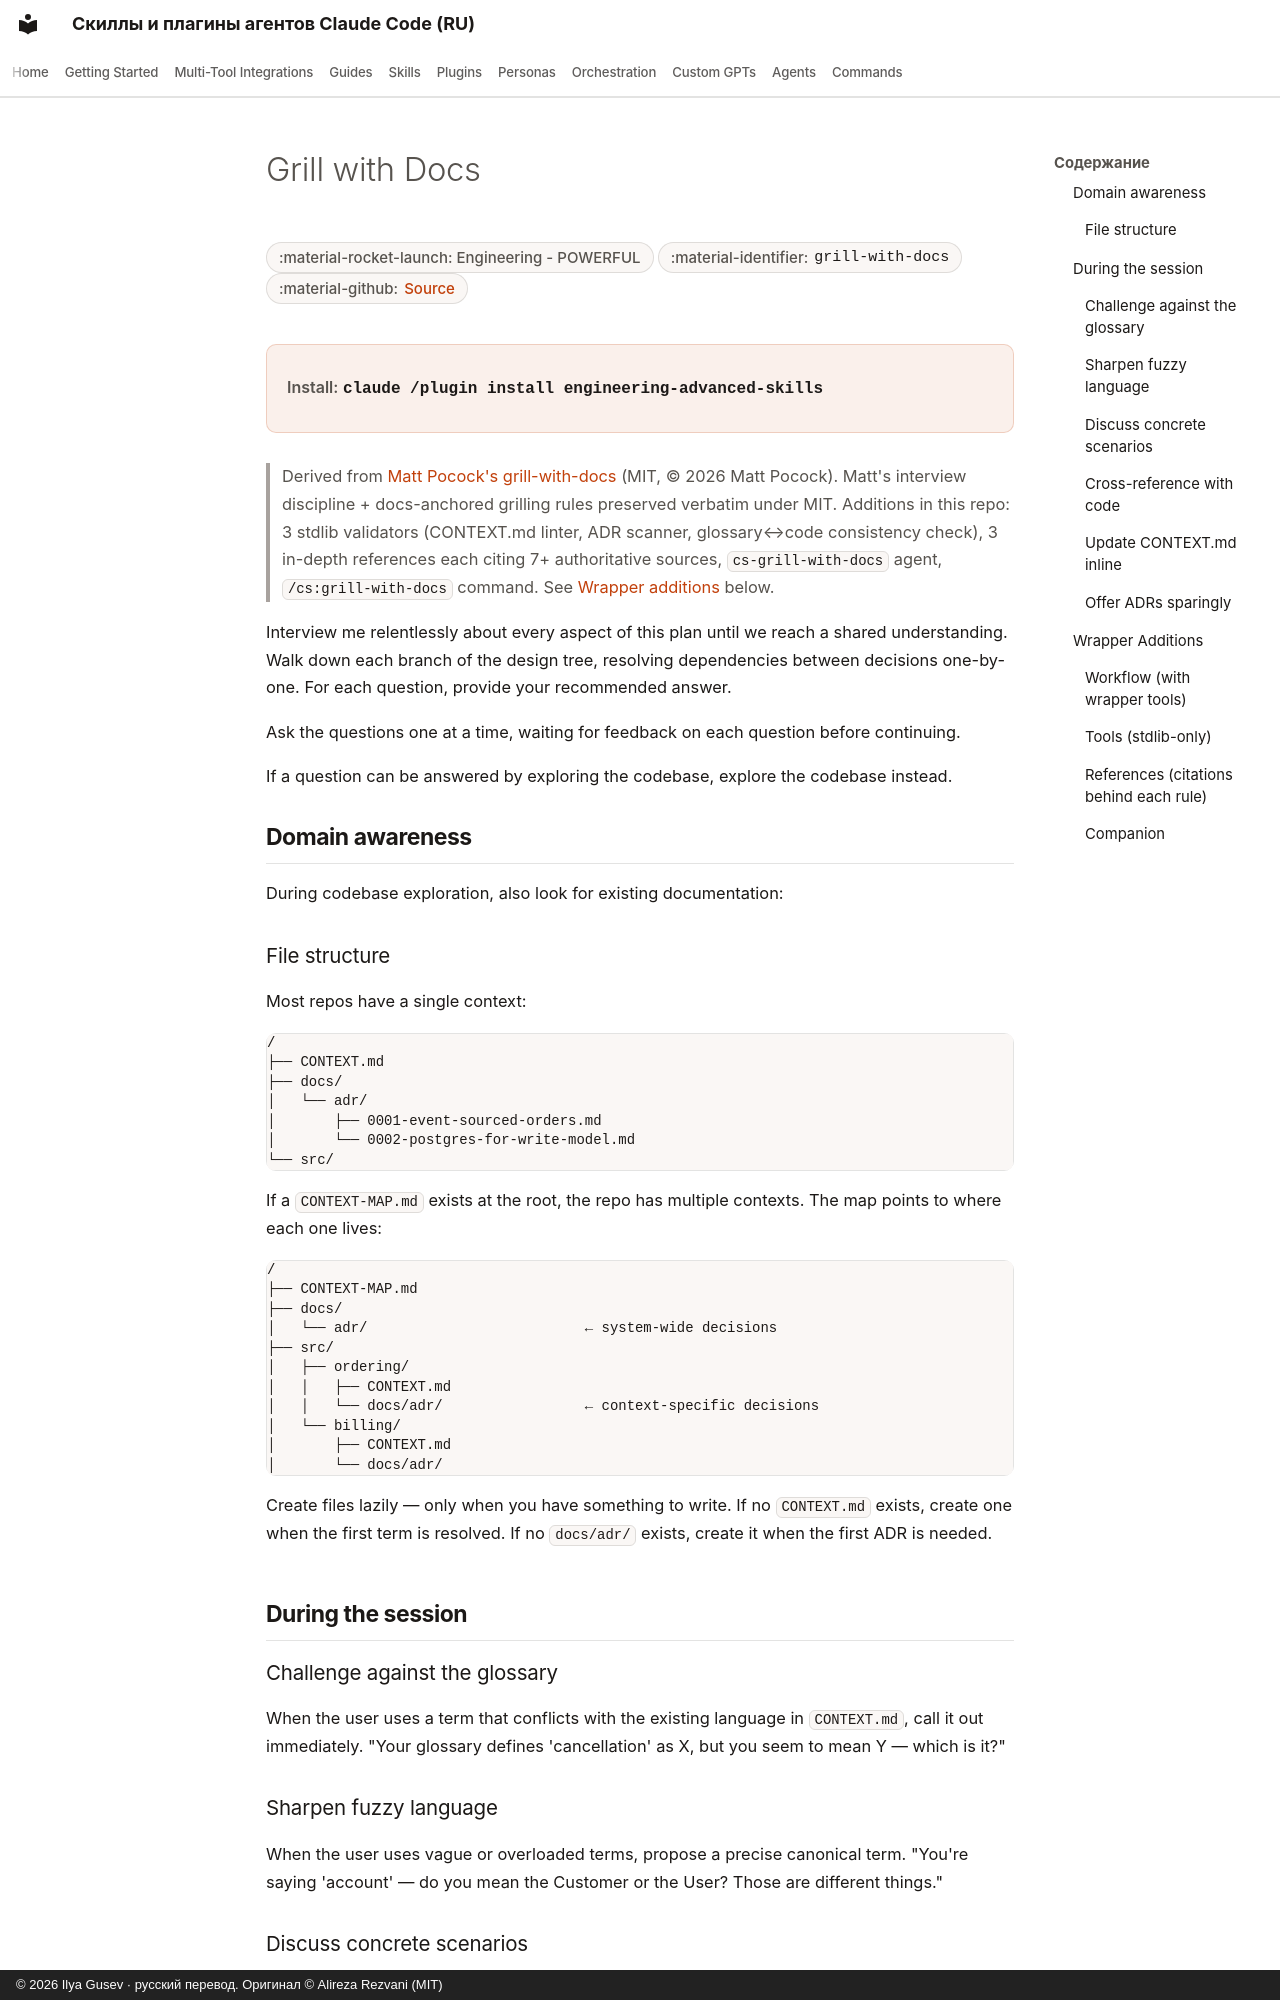

repository: imgusev/claude-skills-ru · page: skills/engineering/grill-with-docs/index.html · generator: mkdocs · copyright: © 2026 Ilya Gusev · русский перевод. Оригинал © Alireza Rezvani (MIT)

---
title: "Grill with Docs — Agent Skill for Codex & OpenClaw"
description: "Docs-anchored grilling session — challenges a plan against the project's existing language (CONTEXT.md) and recorded decisions (docs/adr/), and. Agent skill for Claude Code, Codex CLI, Gemini CLI, OpenClaw."
---

# Grill with Docs

<div class="page-meta" markdown>
<span class="meta-badge">:material-rocket-launch: Engineering - POWERFUL</span>
<span class="meta-badge">:material-identifier: `grill-with-docs`</span>
<span class="meta-badge">:material-github: <a href="https://github.com/imgusev/claude-skills-ru/tree/main/engineering/grill-with-docs/skills/grill-with-docs/SKILL.md">Source</a></span>
</div>

<div class="install-banner" markdown>
<span class="install-label">Install:</span> <code>claude /plugin install engineering-advanced-skills</code>
</div>


> Derived from [Matt Pocock's grill-with-docs](https://github.com/mattpocock/skills/tree/main/skills/engineering/grill-with-docs) (MIT, © 2026 Matt Pocock). Matt's interview discipline + docs-anchored grilling rules preserved verbatim under MIT. Additions in this repo: 3 stdlib validators (CONTEXT.md linter, ADR scanner, glossary↔code consistency check), 3 in-depth references each citing 7+ authoritative sources, `cs-grill-with-docs` agent, `/cs:grill-with-docs` command. See [Wrapper additions](#wrapper-additions) below.

<what-to-do>

Interview me relentlessly about every aspect of this plan until we reach a shared understanding. Walk down each branch of the design tree, resolving dependencies between decisions one-by-one. For each question, provide your recommended answer.

Ask the questions one at a time, waiting for feedback on each question before continuing.

If a question can be answered by exploring the codebase, explore the codebase instead.

</what-to-do>

<supporting-info>

## Domain awareness

During codebase exploration, also look for existing documentation:

### File structure

Most repos have a single context:

```
/
├── CONTEXT.md
├── docs/
│   └── adr/
│       ├── 0001-event-sourced-orders.md
│       └── 0002-postgres-for-write-model.md
└── src/
```

If a `CONTEXT-MAP.md` exists at the root, the repo has multiple contexts. The map points to where each one lives:

```
/
├── CONTEXT-MAP.md
├── docs/
│   └── adr/                          ← system-wide decisions
├── src/
│   ├── ordering/
│   │   ├── CONTEXT.md
│   │   └── docs/adr/                 ← context-specific decisions
│   └── billing/
│       ├── CONTEXT.md
│       └── docs/adr/
```

Create files lazily — only when you have something to write. If no `CONTEXT.md` exists, create one when the first term is resolved. If no `docs/adr/` exists, create it when the first ADR is needed.

## During the session

### Challenge against the glossary

When the user uses a term that conflicts with the existing language in `CONTEXT.md`, call it out immediately. "Your glossary defines 'cancellation' as X, but you seem to mean Y — which is it?"

### Sharpen fuzzy language

When the user uses vague or overloaded terms, propose a precise canonical term. "You're saying 'account' — do you mean the Customer or the User? Those are different things."

### Discuss concrete scenarios

When domain relationships are being discussed, stress-test them with specific scenarios. Invent scenarios that probe edge cases and force the user to be precise about the boundaries between concepts.
